Run: headless pygame with SDL's dummy video driver; simulated clock (each Clock.tick advances the game by its frame time, no real sleeping); random seed 0; keys injected as events and as key.get_pressed() state; no mouse input.
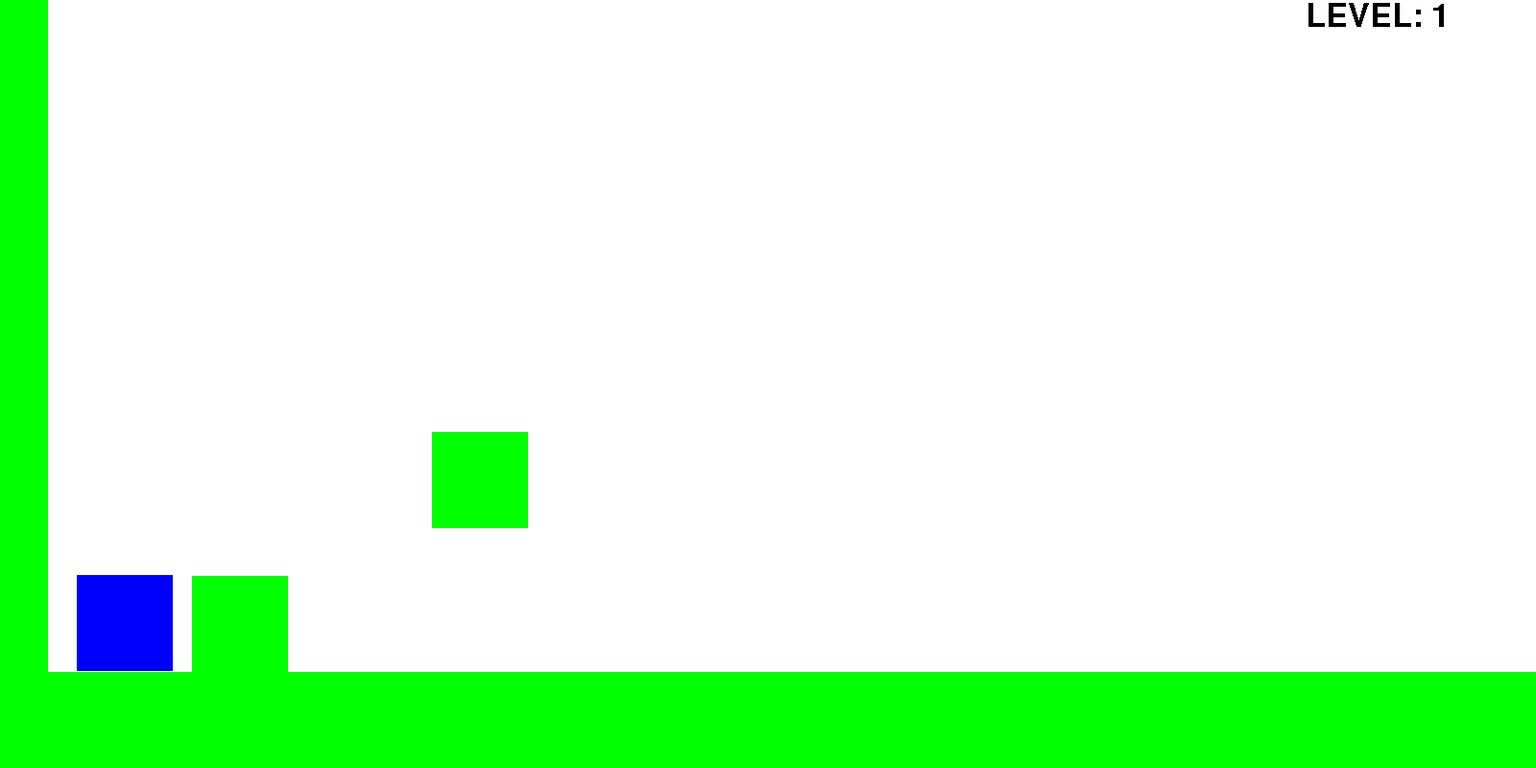
Frame 1 of 4 · flips 1–60 · no input
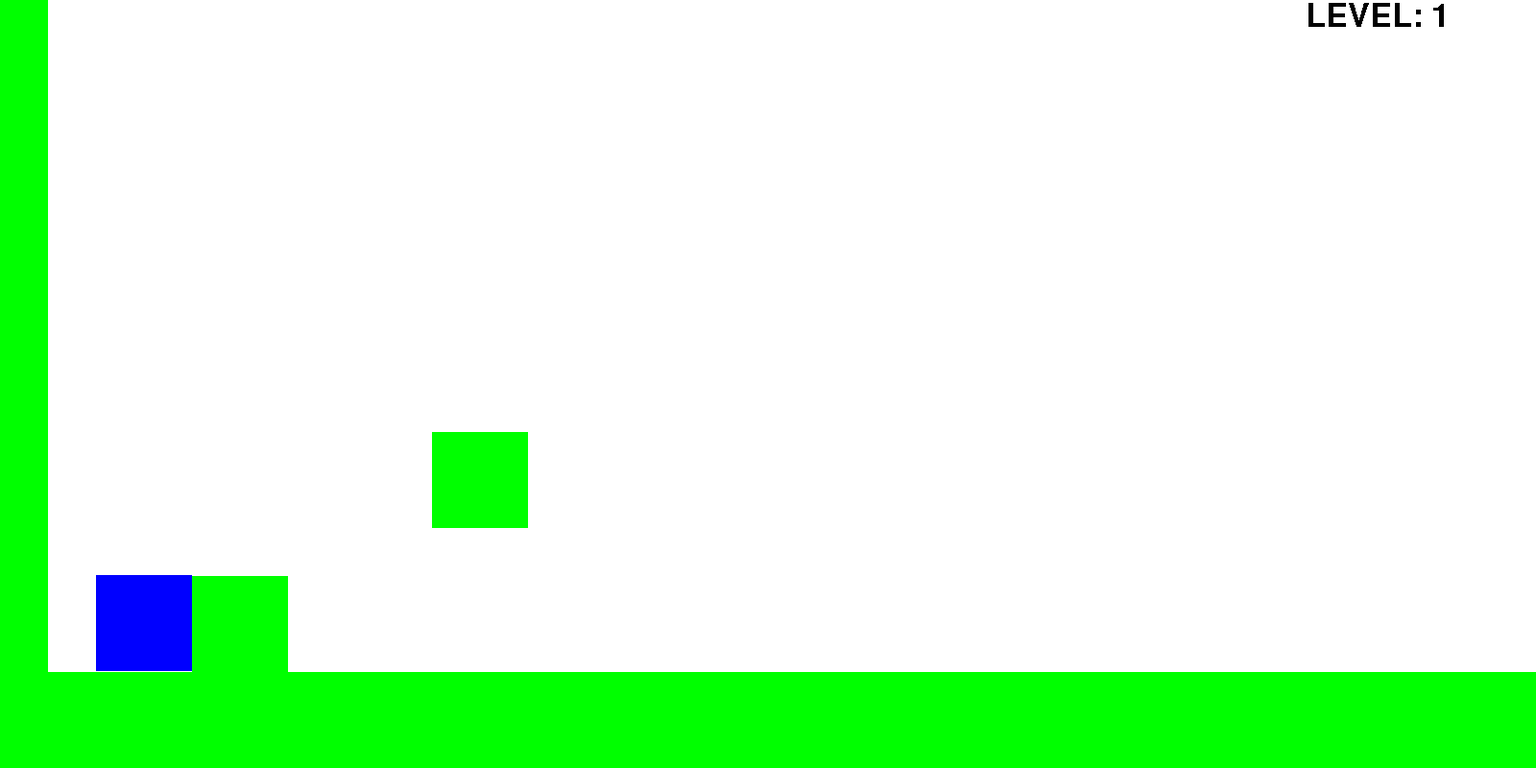
Frame 2 of 4 · flips 61–180 · tapped SPACE, RETURN · held RIGHT (→), D
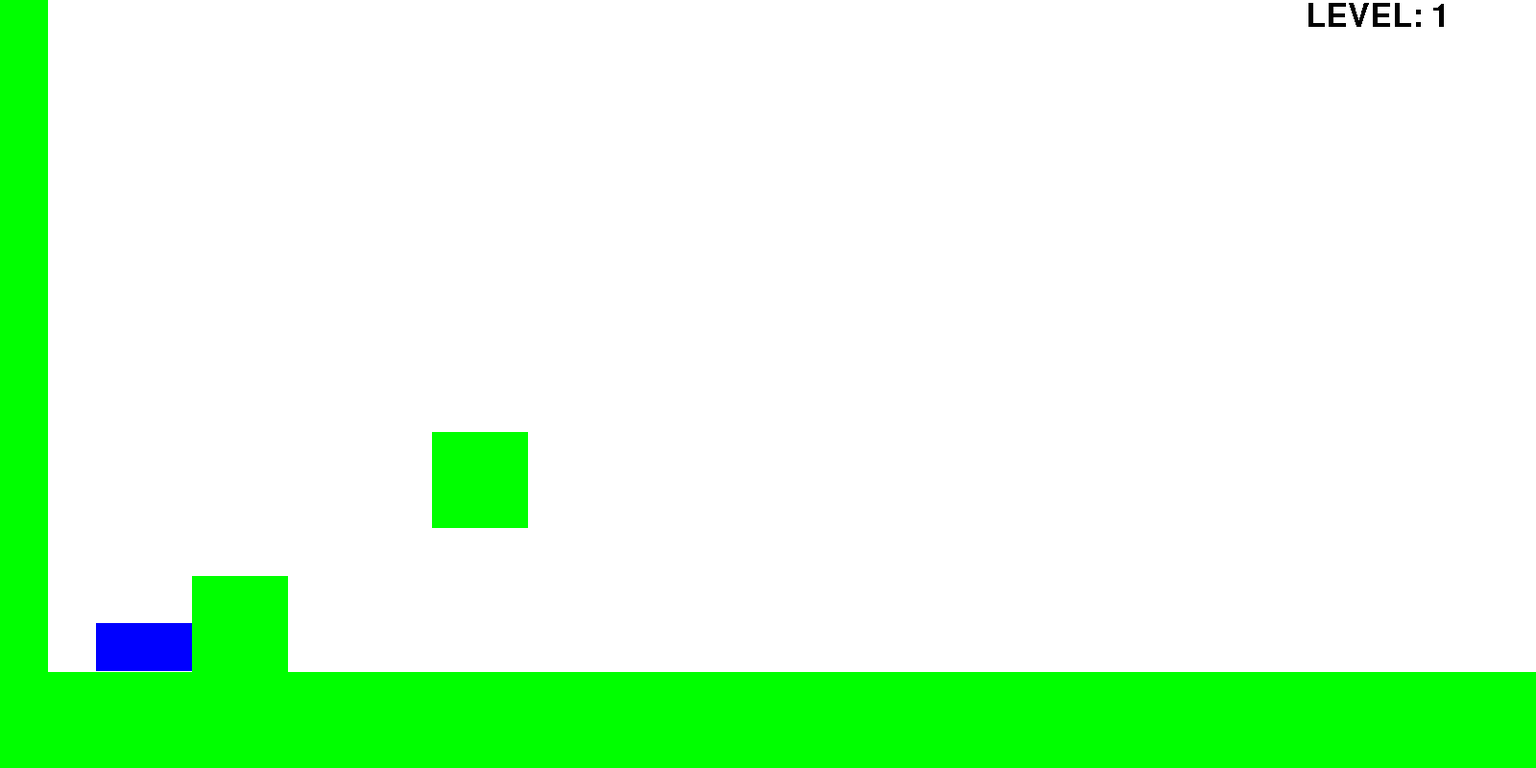
Frame 3 of 4 · flips 181–300 · held DOWN (↓), S
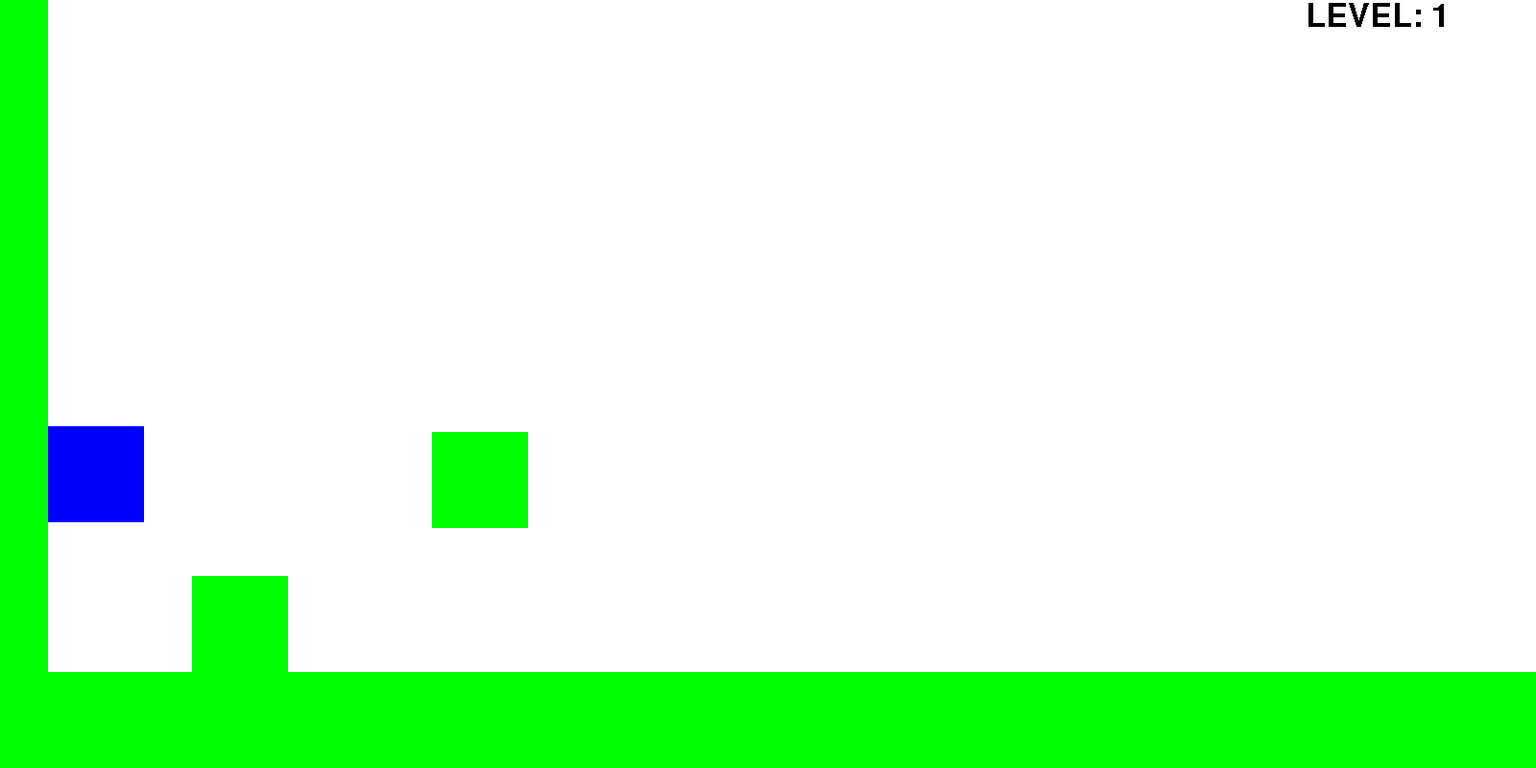
Frame 4 of 4 · flips 301–420 · held LEFT (←), A, UP (↑), W

The pygame program that drew these frames:

import pygame as pg
import time

pg.init()
pg.font.init()

# CONSTANTS
SIZE = 100
JUMPINGHEIGHT, FALLINGSPEED = 8, 1
WHITE, BLACK, RED, GREEN, BLUE = (
    255, 255, 255), (0, 0, 0), (255, 0, 0), (0, 255, 0), (0, 0, 255)

SCREENWIDTH, SCREENHEIGHT = 1600, 800
win = pg.display.set_mode((SCREENWIDTH, SCREENHEIGHT))


clock = pg.time.Clock()


class Player():
    def __init__(self):
        # pos
        self.level = 1

        # size
        self.characterWidth = SIZE
        self.characterHeight = SIZE

        # speed
        self.velocity = 10

        # jump
        self.isJump = False
        self.jumpHeight = JUMPINGHEIGHT
        self.jumpLimit = 0

        # fall
        self.fallingSpeed = FALLINGSPEED

        # crouch
        self.isCrouch = False

    def respawn(self):
        self.posX = 80
        self.posY = 599

    def drawCharacter(self):
        pg.draw.rect(win, BLUE, (self.posX, self.posY,
                     self.characterWidth, self.characterHeight))

    def move(self, keys, platforms):
        self.platforms = platforms
        if keys[pg.K_LEFT] or keys[pg.K_a]:
            self.posX -= self.velocity
            if self.collides():
                self.posX += self.velocity

        if keys[pg.K_RIGHT] or keys[pg.K_d]:
            self.posX += self.velocity
            if self.collides():
                self.posX -= self.velocity

        self.crouch(keys)

        self.jump(keys)

        self.fall()

        self.isWinning()

    def jump(self, keys):
        if not self.isJump:
            self.jumpLimit -= 1

        if not self.isJump:
            if keys[pg.K_UP] or keys[pg.K_w] or keys[pg.K_SPACE]:
                if self.jumpLimit <= 0:
                    self.isJump = True
                    self.jumpLimit = 17
        else:
            if self.jumpHeight < 0:
                self.isJump = False
                self.jumpHeight = JUMPINGHEIGHT
            else:
                self.posY -= (self.jumpHeight ** 2)
                self.jumpHeight -= 1
                if self.collides():
                    while self.collides():
                        self.posY += 1
                    self.isJump = False
                    self.jumpHeight = JUMPINGHEIGHT

            # roof
            if self.posY < 0:
                self.posY = 0
                self.isJump = False
                self.jumpHeight = JUMPINGHEIGHT

    def crouch(self, keys):
        if not self.isCrouch:
            if keys[pg.K_DOWN] or keys[pg.K_s]:
                self.isCrouch = True
                half = self.characterHeight//2
                self.characterHeight -= half
                self.posY += half
                self.crouchCounter = 0
        else:
            self.crouchCounter += 1
            if self.crouchCounter > 50:
                self.characterHeight *= 2
                self.posY -= self.characterHeight//2
                self.isCrouch = False

    def fall(self):
        if not self.collides():
            self.posY += (self.fallingSpeed ** 2)
            self.fallingSpeed += 0.2
            if self.collides():
                self.fallingSpeed -= 0.2
                self.posY -= (self.fallingSpeed ** 2)
                self.fallingSpeed = FALLINGSPEED
                return False

    def collides(self):
        for platform in self.platforms:
            if self.posX + self.characterWidth - 10 >= platform.x and self.posX <= platform.x + platform.width - 10 and self.posY + self.characterHeight >= platform.y and self.posY <= platform.y + platform.height:
                return True
        return False

    def isWinning(self):
        if self.posX >= SCREENWIDTH - self.characterWidth//1.5:
            self.level += 1
            self.respawn()

    def printLevel(self):
        font = pg.font.SysFont("Times New Roman", 50)
        text = "LEVEL: " + str(self.level)
        textBoard = font.render(text, False, (0, 0, 0))
        win.blit(textBoard, (SCREENWIDTH - 240, 0))


class Platform():
    def __init__(self, character, x, y, width, height):
        self.character = character
        self.x = x
        self.y = y
        self.width = width
        self.height = height

    def draw(self):
        pg.draw.rect(win, GREEN, (self.x, self.y, self.width, self.height))


class GameMap():
    def __init__(self, character):
        self.ground = Platform(character, 0, 700, SCREENWIDTH, 200)
        self.wall = Platform(character, 0, 0, 50, SCREENHEIGHT)
        self.platform1 = Platform(character, 200, 600, 100, 100)
        self.platform2 = Platform(character, 450, 450, 100, 100)
        self.platform3 = Platform(character, 750, 250, 100, 100)

    def generateMap(self):
        # TODO:
        platforms1 = [self.platform1, self.platform2]
        platforms2 = [self.platform1, self.platform2, self.platform3]
        mp = [platforms1, platforms2]
        for platforms in mp:
            platforms.append(self.ground)
            platforms.append(self.wall)

        return mp


def updateWindow(platforms):
    win.fill(WHITE)
    for platform in platforms:
        platform.draw()
    character.printLevel()
    character.drawCharacter()
    pg.display.update()


character = Player()
character.respawn()

gameMap = GameMap(character)
mp = gameMap.generateMap()


while True:
    clock.tick(60)

    for event in pg.event.get():
        if event.type == pg.QUIT:
            pg.quit()

    character.move(pg.key.get_pressed(), mp[character.level-1])

    updateWindow(mp[character.level-1])
